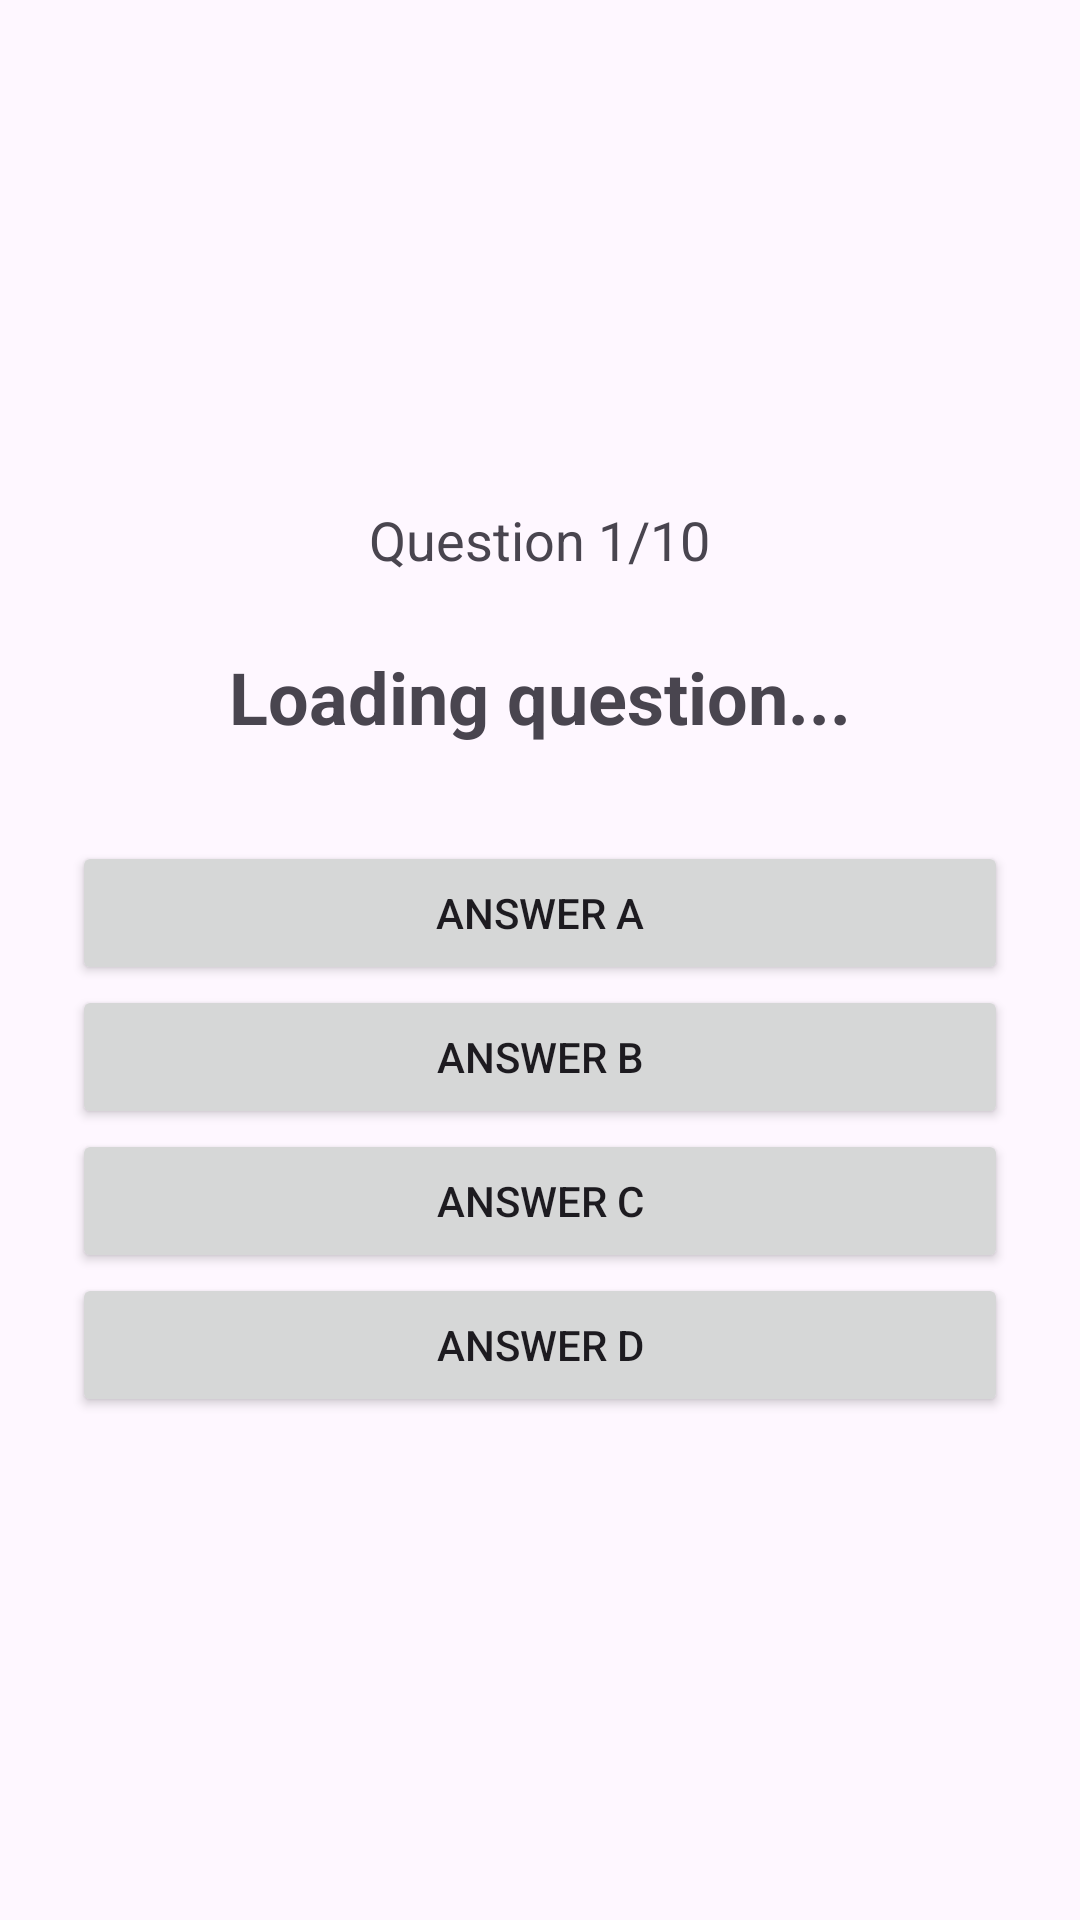

Write the Android layout XML for this screen, with the resource values it uses.
<!-- AndroidManifest.xml: application theme Theme.TriviaQuizJava -->
<!-- res/layout/activity_quiz.xml -->
<?xml version="1.0" encoding="utf-8"?>
<LinearLayout
    xmlns:android="http://schemas.android.com/apk/res/android"
    android:id="@+id/main"
    android:layout_width="match_parent"
    android:layout_height="match_parent"
    android:orientation="vertical"
    android:gravity="center"
    android:padding="24dp">

    <TextView
        android:id="@+id/txtProgress"
        android:layout_width="wrap_content"
        android:layout_height="wrap_content"
        android:text="Question 1/10"
        android:textSize="18sp"
        android:layout_marginBottom="24dp"/>

    <TextView
        android:id="@+id/txtQuestion"
        android:layout_width="match_parent"
        android:layout_height="wrap_content"
        android:text="Loading question..."
        android:textSize="24sp"
        android:textStyle="bold"
        android:gravity="center"
        android:layout_marginBottom="32dp"/>

    <Button
        android:id="@+id/btnAnswer1"
        android:layout_width="match_parent"
        android:layout_height="wrap_content"
        android:text="Answer A"/>

    <Button
        android:id="@+id/btnAnswer2"
        android:layout_width="match_parent"
        android:layout_height="wrap_content"
        android:text="Answer B"/>

    <Button
        android:id="@+id/btnAnswer3"
        android:layout_width="match_parent"
        android:layout_height="wrap_content"
        android:text="Answer C"/>

    <Button
        android:id="@+id/btnAnswer4"
        android:layout_width="match_parent"
        android:layout_height="wrap_content"
        android:text="Answer D"/>

</LinearLayout>
<!-- resources referenced by this layout -->
<resources>
  <style name="Theme.TriviaQuizJava" parent="Base.Theme.TriviaQuizJava" />
  <style name="Base.Theme.TriviaQuizJava" parent="Theme.Material3.DayNight.NoActionBar">
          
          
      </style>
</resources>
